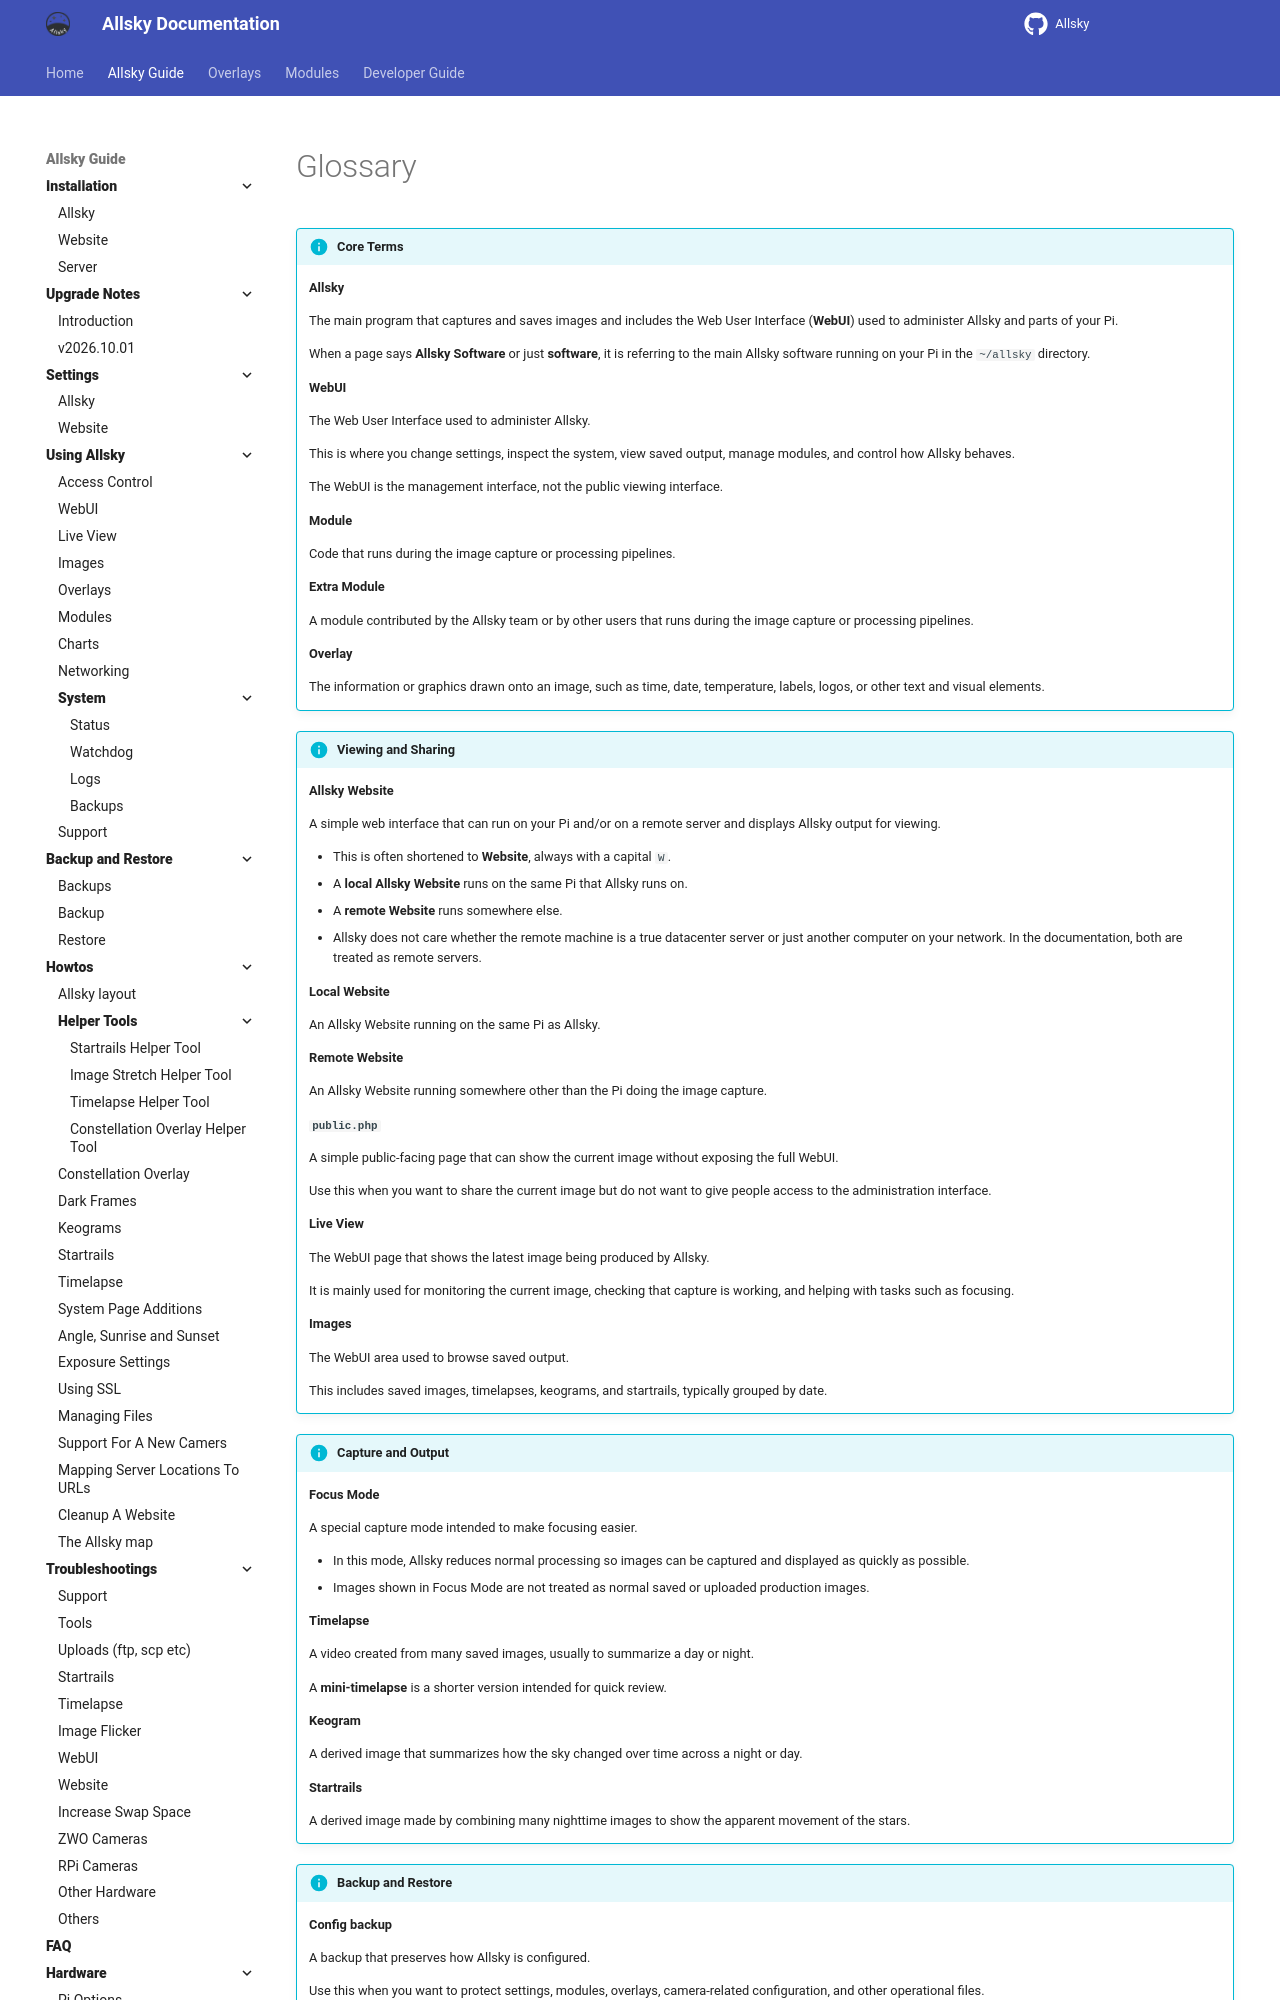

repository: AllskyTeam/allsky · page: allsky_guide/glossary.html · generator: mkdocs

# Glossary

!!! info "Core Terms"

    **Allsky**

    The main program that captures and saves images and includes the Web User Interface (**WebUI**) used to administer Allsky and parts of your Pi.

    When a page says **Allsky Software** or just **software**, it is referring to the main Allsky software running on your Pi in the `~/allsky` directory.

    **WebUI**

    The Web User Interface used to administer Allsky.

    This is where you change settings, inspect the system, view saved output, manage modules, and control how Allsky behaves.

    The WebUI is the management interface, not the public viewing interface.

    **Module**

    Code that runs during the image capture or processing pipelines.

    **Extra Module**

    A module contributed by the Allsky team or by other users that runs during the image capture or processing pipelines.

    **Overlay**

    The information or graphics drawn onto an image, such as time, date, temperature, labels, logos, or other text and visual elements.

!!! info "Viewing and Sharing"

    **Allsky Website**

    A simple web interface that can run on your Pi and/or on a remote server and displays Allsky output for viewing.

    - This is often shortened to **Website**, always with a capital `W`.
    - A **local Allsky Website** runs on the same Pi that Allsky runs on.
    - A **remote Website** runs somewhere else.
    - Allsky does not care whether the remote machine is a true datacenter server or just another computer on your network. In the documentation, both are treated as remote servers.

    **Local Website**

    An Allsky Website running on the same Pi as Allsky.

    **Remote Website**

    An Allsky Website running somewhere other than the Pi doing the image capture.

    **`public.php`**

    A simple public-facing page that can show the current image without exposing the full WebUI.

    Use this when you want to share the current image but do not want to give people access to the administration interface.

    **Live View**

    The WebUI page that shows the latest image being produced by Allsky.

    It is mainly used for monitoring the current image, checking that capture is working, and helping with tasks such as focusing.

    **Images**

    The WebUI area used to browse saved output.

    This includes saved images, timelapses, keograms, and startrails, typically grouped by date.

!!! info "Capture and Output"

    **Focus Mode**

    A special capture mode intended to make focusing easier.

    - In this mode, Allsky reduces normal processing so images can be captured and displayed as quickly as possible.
    - Images shown in Focus Mode are not treated as normal saved or uploaded production images.

    **Timelapse**

    A video created from many saved images, usually to summarize a day or night.

    A **mini-timelapse** is a shorter version intended for quick review.

    **Keogram**

    A derived image that summarizes how the sky changed over time across a night or day.

    **Startrails**
